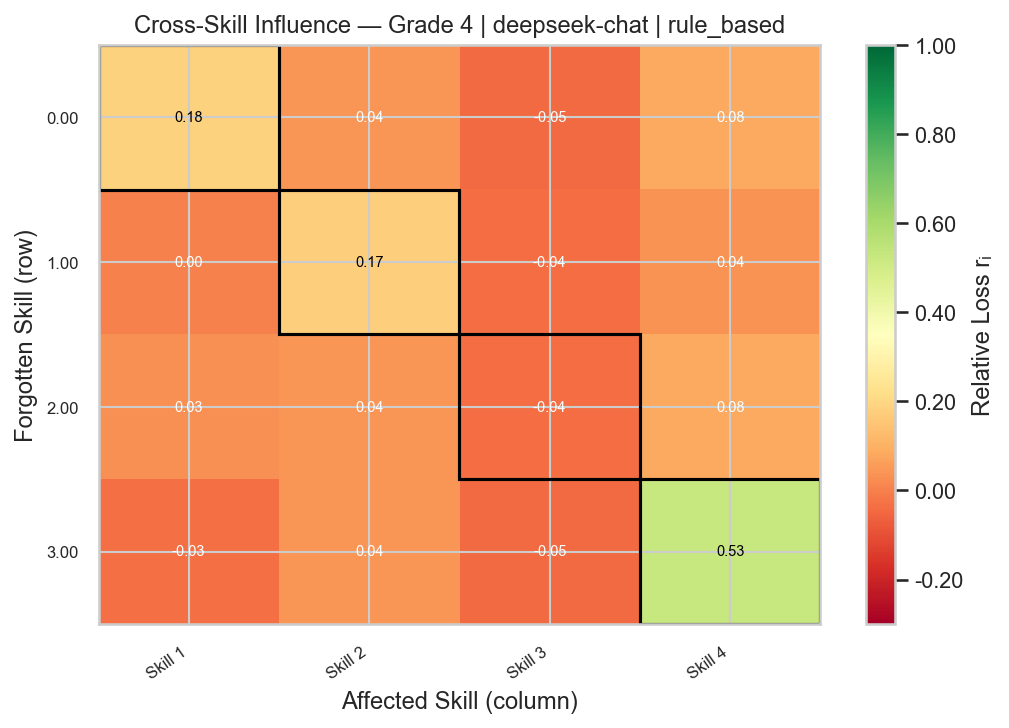

Values plotted in this chart, from the file beside it:
Skill 1, Skill 2, Skill 3, Skill 4
0.1833, 0.04348, -0.04545, 0.08182
0.0, 0.1739, -0.03636, 0.03636
0.03333, 0.04348, -0.03636, 0.08182
-0.03333, 0.04348, -0.04545, 0.5273
